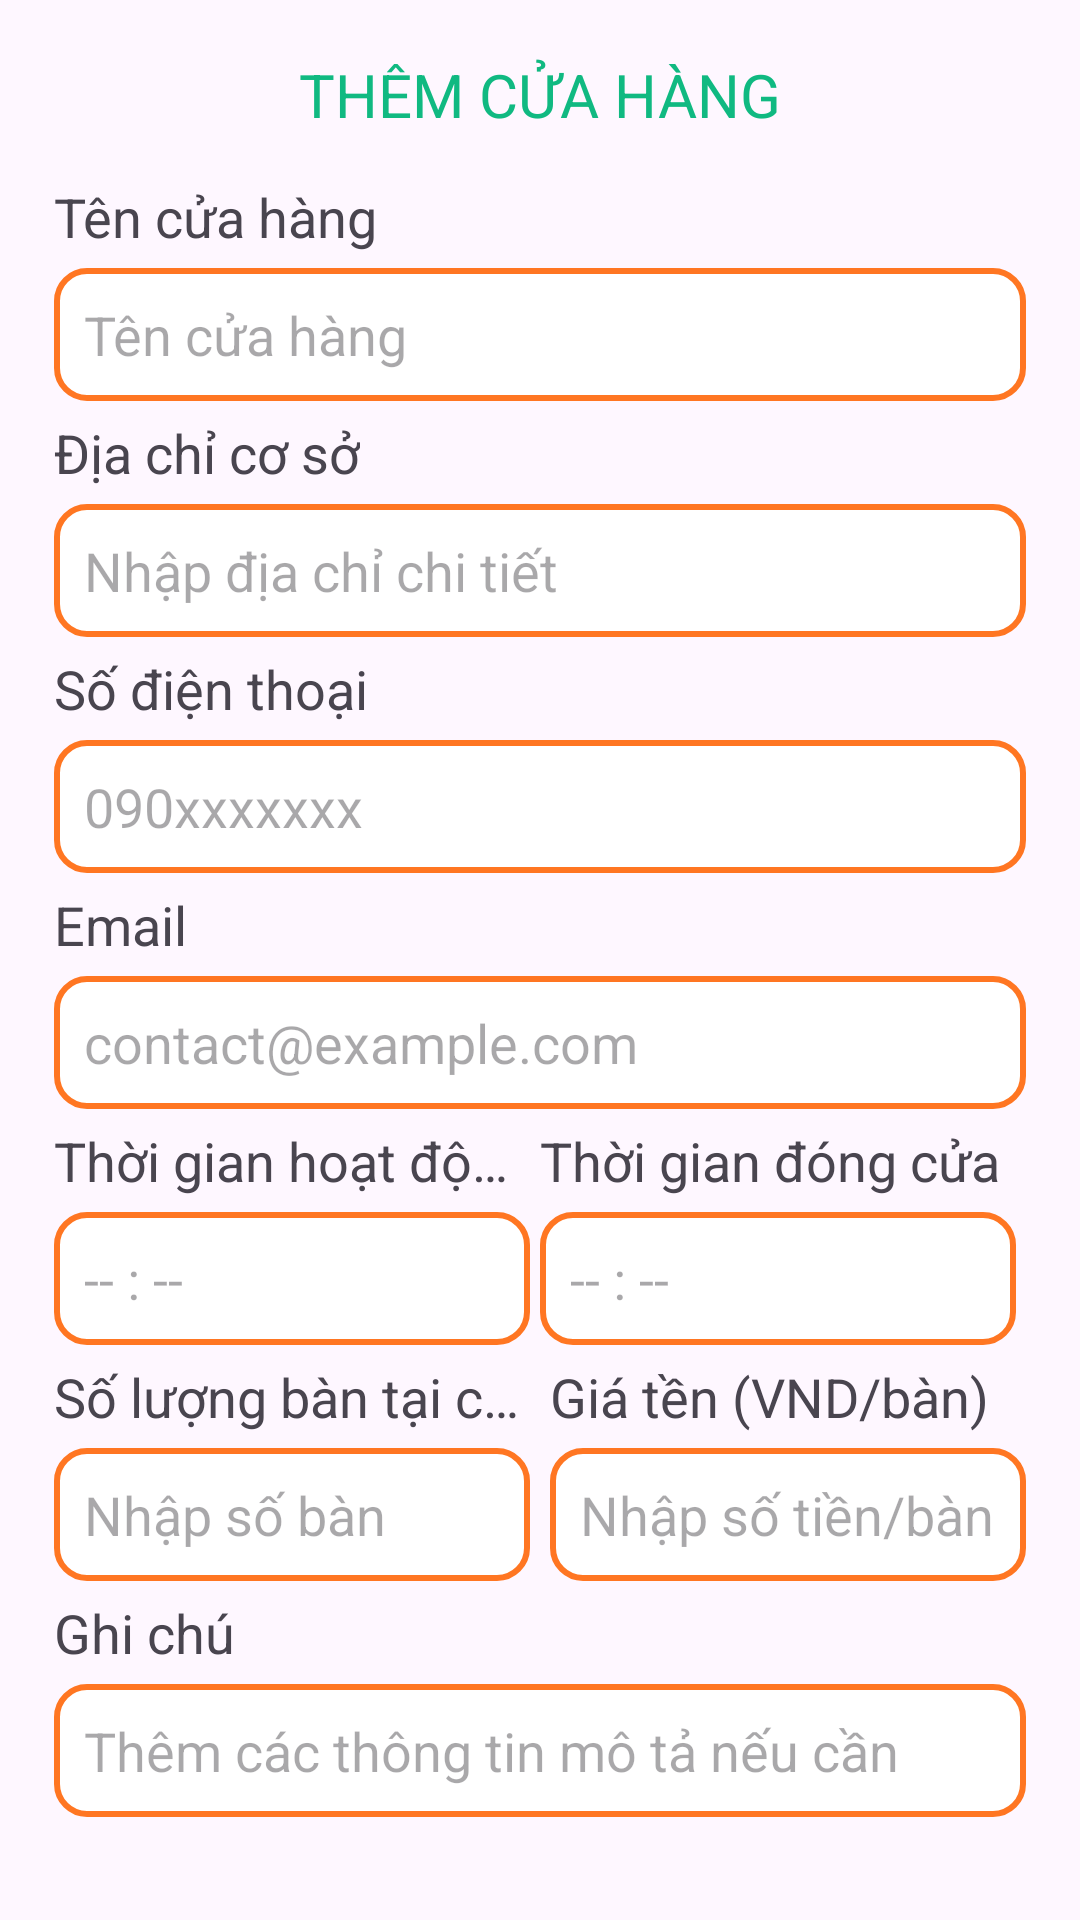

The Android layout XML behind this screen, and the referenced resources:
<!-- AndroidManifest.xml: application theme Theme.MyApplication -->
<!-- res/layout/dialog_store.xml -->
<?xml version="1.0" encoding="utf-8"?>
<androidx.constraintlayout.widget.ConstraintLayout xmlns:android="http://schemas.android.com/apk/res/android"
    android:layout_width="wrap_content"
    android:layout_height="wrap_content"
    android:maxWidth="400dp"
    android:padding="@dimen/dimen_txt_20sp"
    xmlns:app="http://schemas.android.com/apk/res-auto">

    <TextView
        android:id="@+id/title"
        android:layout_width="wrap_content"
        android:layout_height="wrap_content"
        android:text="Thêm Cửa hàng"
        android:textColor="@color/colorMain"
        android:textAllCaps="true"
        android:textSize="@dimen/dimen_txt_title_22sp"
        app:layout_constraintTop_toTopOf="parent"
        app:layout_constraintLeft_toLeftOf="parent"
        app:layout_constraintRight_toRightOf="parent"/>

    <TextView
        android:id="@+id/tvName"
        android:layout_width="wrap_content"
        android:layout_height="wrap_content"
        android:text="Tên cửa hàng"
        android:paddingVertical="5dp"
        android:layout_marginTop="10dp"
        android:textSize="@dimen/dimen_txt_20sp"
        app:layout_constraintTop_toBottomOf="@+id/title"
        app:layout_constraintLeft_toLeftOf="parent"/>

    <EditText
        android:id="@+id/edtName"
        android:layout_width="match_parent"
        android:layout_height="wrap_content"
        android:minWidth="250dp"
        android:textSize="@dimen/dimen_txt_20sp"
        android:hint="Tên cửa hàng"
        android:padding="10dp"
        android:background="@drawable/bg_send_code"
        app:layout_constraintTop_toBottomOf="@+id/tvName"
        app:layout_constraintLeft_toLeftOf="parent"
        app:layout_constraintRight_toRightOf="parent"/>

    <TextView
        android:id="@+id/tvLocation"
        android:layout_width="wrap_content"
        android:layout_height="wrap_content"
        android:text="Địa chỉ cơ sở"
        android:paddingVertical="5dp"
        android:textSize="@dimen/dimen_txt_20sp"
        app:layout_constraintTop_toBottomOf="@+id/edtName"
        app:layout_constraintLeft_toLeftOf="parent"/>

    <EditText
        android:id="@+id/edtLocation"
        android:layout_width="match_parent"
        android:layout_height="wrap_content"
        android:minWidth="250dp"
        android:textSize="@dimen/dimen_txt_20sp"
        android:hint="Nhập địa chỉ chi tiết"
        android:padding="10dp"
        android:background="@drawable/bg_send_code"
        app:layout_constraintTop_toBottomOf="@+id/tvLocation"
        app:layout_constraintLeft_toLeftOf="parent"
        app:layout_constraintRight_toRightOf="parent"/>

    <TextView
        android:id="@+id/tvNumberPhone"
        android:layout_width="wrap_content"
        android:layout_height="wrap_content"
        android:text="Số điện thoại"
        android:paddingVertical="5dp"
        android:textSize="@dimen/dimen_txt_20sp"
        app:layout_constraintTop_toBottomOf="@+id/edtLocation"
        app:layout_constraintLeft_toLeftOf="parent"/>

    <EditText
        android:id="@+id/edtNumberPhone"
        android:layout_width="match_parent"
        android:layout_height="wrap_content"
        android:minWidth="250dp"
        android:textSize="@dimen/dimen_txt_20sp"
        android:hint="090xxxxxxx"
        android:padding="10dp"
        android:background="@drawable/bg_send_code"
        app:layout_constraintTop_toBottomOf="@+id/tvNumberPhone"
        app:layout_constraintLeft_toLeftOf="parent"
        app:layout_constraintRight_toRightOf="parent"/>

    <TextView
        android:id="@+id/tvEmail"
        android:layout_width="wrap_content"
        android:layout_height="wrap_content"
        android:text="@string/txt_email"
        android:paddingVertical="5dp"
        android:textSize="@dimen/dimen_txt_20sp"
        app:layout_constraintTop_toBottomOf="@+id/edtNumberPhone"
        app:layout_constraintLeft_toLeftOf="parent"/>

    <EditText
        android:id="@+id/edtEmail"
        android:layout_width="match_parent"
        android:layout_height="wrap_content"
        android:minWidth="250dp"
        android:textSize="@dimen/dimen_txt_20sp"
        android:hint="contact@example.com"
        android:padding="10dp"
        android:background="@drawable/bg_send_code"
        app:layout_constraintTop_toBottomOf="@+id/tvEmail"
        app:layout_constraintLeft_toLeftOf="parent"
        app:layout_constraintRight_toRightOf="parent"/>

    <TextView
        android:id="@+id/tvOpeninHour"
        android:layout_width="0dp"
        android:layout_height="wrap_content"
        android:text="Thời gian hoạt động"
        android:paddingVertical="5dp"
        android:maxLines="1"
        android:ellipsize="end"
        android:textSize="@dimen/dimen_txt_20sp"
        app:layout_constraintTop_toBottomOf="@+id/edtEmail"
        app:layout_constraintRight_toRightOf="@+id/edtOpeningHour"
        app:layout_constraintLeft_toLeftOf="parent"/>

    <EditText
        android:id="@+id/edtOpeningHour"
        android:layout_width="0dp"
        android:layout_height="wrap_content"
        android:minWidth="50dp"
        android:textSize="@dimen/dimen_txt_20sp"
        android:hint="-- : --"
        android:maxLines="1"
        android:ellipsize="end"
        app:layout_constraintWidth_percent="0.49"
        android:padding="10dp"
        android:background="@drawable/bg_send_code"
        app:layout_constraintTop_toBottomOf="@+id/tvOpeninHour"
        app:layout_constraintLeft_toLeftOf="parent"/>

    <TextView
        android:id="@+id/tvClosingHour"
        android:layout_width="0dp"
        android:layout_height="wrap_content"
        android:text="Thời gian đóng cửa"
        android:paddingVertical="5dp"
        android:maxLines="1"
        android:ellipsize="end"
        android:textSize="@dimen/dimen_txt_20sp"
        app:layout_constraintTop_toBottomOf="@+id/edtEmail"
        app:layout_constraintRight_toRightOf="@+id/edtClosingHour"
        app:layout_constraintLeft_toLeftOf="@+id/edtClosingHour"/>


    <EditText
        android:id="@+id/edtClosingHour"
        android:layout_width="0dp"
        android:layout_height="wrap_content"
        android:minWidth="50dp"
        android:textSize="@dimen/dimen_txt_20sp"
        android:hint="-- : --"
        android:maxLines="1"
        android:ellipsize="end"
        app:layout_constraintWidth_percent="0.49"
        android:padding="10dp"
        android:background="@drawable/bg_send_code"
        app:layout_constraintTop_toBottomOf="@+id/tvClosingHour"
        app:layout_constraintLeft_toRightOf="@+id/edtOpeningHour"
        app:layout_constraintRight_toRightOf="parent"
        />

    <TextView
        android:id="@+id/tvNumberTable"
        android:layout_width="0dp"
        android:layout_height="wrap_content"
        android:text="Số lượng bàn tại cơ sở"
        android:paddingVertical="5dp"
        android:textSize="@dimen/dimen_txt_20sp"
        android:maxLines="1"
        android:ellipsize="end"
        app:layout_constraintWidth_percent="0.49"
        app:layout_constraintTop_toBottomOf="@+id/edtClosingHour"
        app:layout_constraintLeft_toLeftOf="parent"/>


    <EditText
        android:id="@+id/edtNumberTable"
        android:layout_width="0dp"
        android:layout_height="wrap_content"
        android:minWidth="250dp"
        android:textSize="@dimen/dimen_txt_20sp"
        android:hint="Nhập số bàn"
        android:maxLines="1"
        android:ellipsize="end"
        app:layout_constraintWidth_percent="0.49"
        android:padding="10dp"
        android:background="@drawable/bg_send_code"
        app:layout_constraintTop_toBottomOf="@+id/tvNumberTable"
        app:layout_constraintLeft_toLeftOf="parent"/>

    <TextView
        android:id="@+id/tvPriceTable"
        android:layout_width="0dp"
        android:layout_height="wrap_content"
        android:text="Giá tền (VND/bàn)"
        android:paddingVertical="5dp"
        android:maxLines="1"
        android:ellipsize="end"
        android:inputType="number"
        app:layout_constraintWidth_percent="0.49"
        android:textSize="@dimen/dimen_txt_20sp"
        app:layout_constraintTop_toBottomOf="@+id/edtClosingHour"
        app:layout_constraintLeft_toLeftOf="@+id/edtPriceTable"/>


    <EditText
        android:id="@+id/edtPriceTable"
        android:layout_width="0dp"
        android:layout_height="wrap_content"
        android:minWidth="250dp"
        android:textSize="@dimen/dimen_txt_20sp"
        android:hint="Nhập số tiền/bàn"
        android:padding="10dp"
        android:maxLines="1"
        android:ellipsize="end"
        app:layout_constraintWidth_percent="0.49"
        android:background="@drawable/bg_send_code"
        app:layout_constraintTop_toBottomOf="@+id/tvPriceTable"
        app:layout_constraintRight_toRightOf="parent"/>

    <TextView
        android:id="@+id/tvDes"
        android:layout_width="wrap_content"
        android:layout_height="wrap_content"
        android:text="Ghi chú"
        android:paddingVertical="5dp"
        android:textSize="@dimen/dimen_txt_20sp"
        app:layout_constraintTop_toBottomOf="@+id/edtPriceTable"
        app:layout_constraintLeft_toLeftOf="parent"/>


    <EditText
        android:id="@+id/edtDes"
        android:layout_width="match_parent"
        android:layout_height="wrap_content"
        android:minWidth="250dp"
        android:textSize="@dimen/dimen_txt_20sp"
        android:hint="Thêm các thông tin mô tả nếu cần "
        android:padding="10dp"
        android:maxLines="10"
        android:background="@drawable/bg_send_code"
        app:layout_constraintTop_toBottomOf="@+id/tvDes"
        app:layout_constraintLeft_toLeftOf="parent"
        app:layout_constraintRight_toRightOf="parent"/>

    <androidx.appcompat.widget.AppCompatButton
        android:id="@+id/btnConfirmAddStore"
        android:layout_width="match_parent"
        android:layout_height="wrap_content"
        android:text="Xác nhận"
        android:minWidth="150dp"
        android:layout_marginTop="20dp"
        android:textColor="@color/ColorWhite"
        android:background="@drawable/bg_btn_orange"
        app:layout_constraintTop_toBottomOf="@+id/edtDes"
        app:layout_constraintLeft_toLeftOf="parent"
        app:layout_constraintRight_toRightOf="parent"/>

</androidx.constraintlayout.widget.ConstraintLayout>
<!-- resources referenced by this layout -->
<resources>
  <color name="ColorWhite">#FFFFFFFF</color>
  <color name="colorMain">#10b981</color>
  <dimen name="dimen_txt_20sp">18sp</dimen>
  <dimen name="dimen_txt_title_22sp">20sp</dimen>
  <!-- drawable bg_btn_orange (drawable) -->
  <?xml version="1.0" encoding="utf-8"?>
  <layer-list xmlns:android="http://schemas.android.com/apk/res/android">
      
      <item>
          <shape android:shape="rectangle">
              <solid android:color="@color/colorMain"/> 
              <corners android:radius="10dp"/> 
  
          </shape>
      </item>
      
  
  </layer-list>
  <!-- drawable bg_send_code (drawable) -->
  <?xml version="1.0" encoding="utf-8"?>
  <selector xmlns:android="http://schemas.android.com/apk/res/android">
      <item>
          <shape>
              <solid android:color="@color/ColorWhite"/>
              <corners android:radius="10dp"/>
              <stroke android:width="2dp" android:color="@color/ColorOrgrien"/>
          </shape>
      </item>
  </selector>
  <string name="txt_email">Email</string>
  <style name="Theme.MyApplication" parent="Base.Theme.MyApplication" />
  <color name="ColorOrgrien">#ff7622</color>
  <style name="Base.Theme.MyApplication" parent="Theme.Material3.DayNight.NoActionBar">
  
      </style>
</resources>
